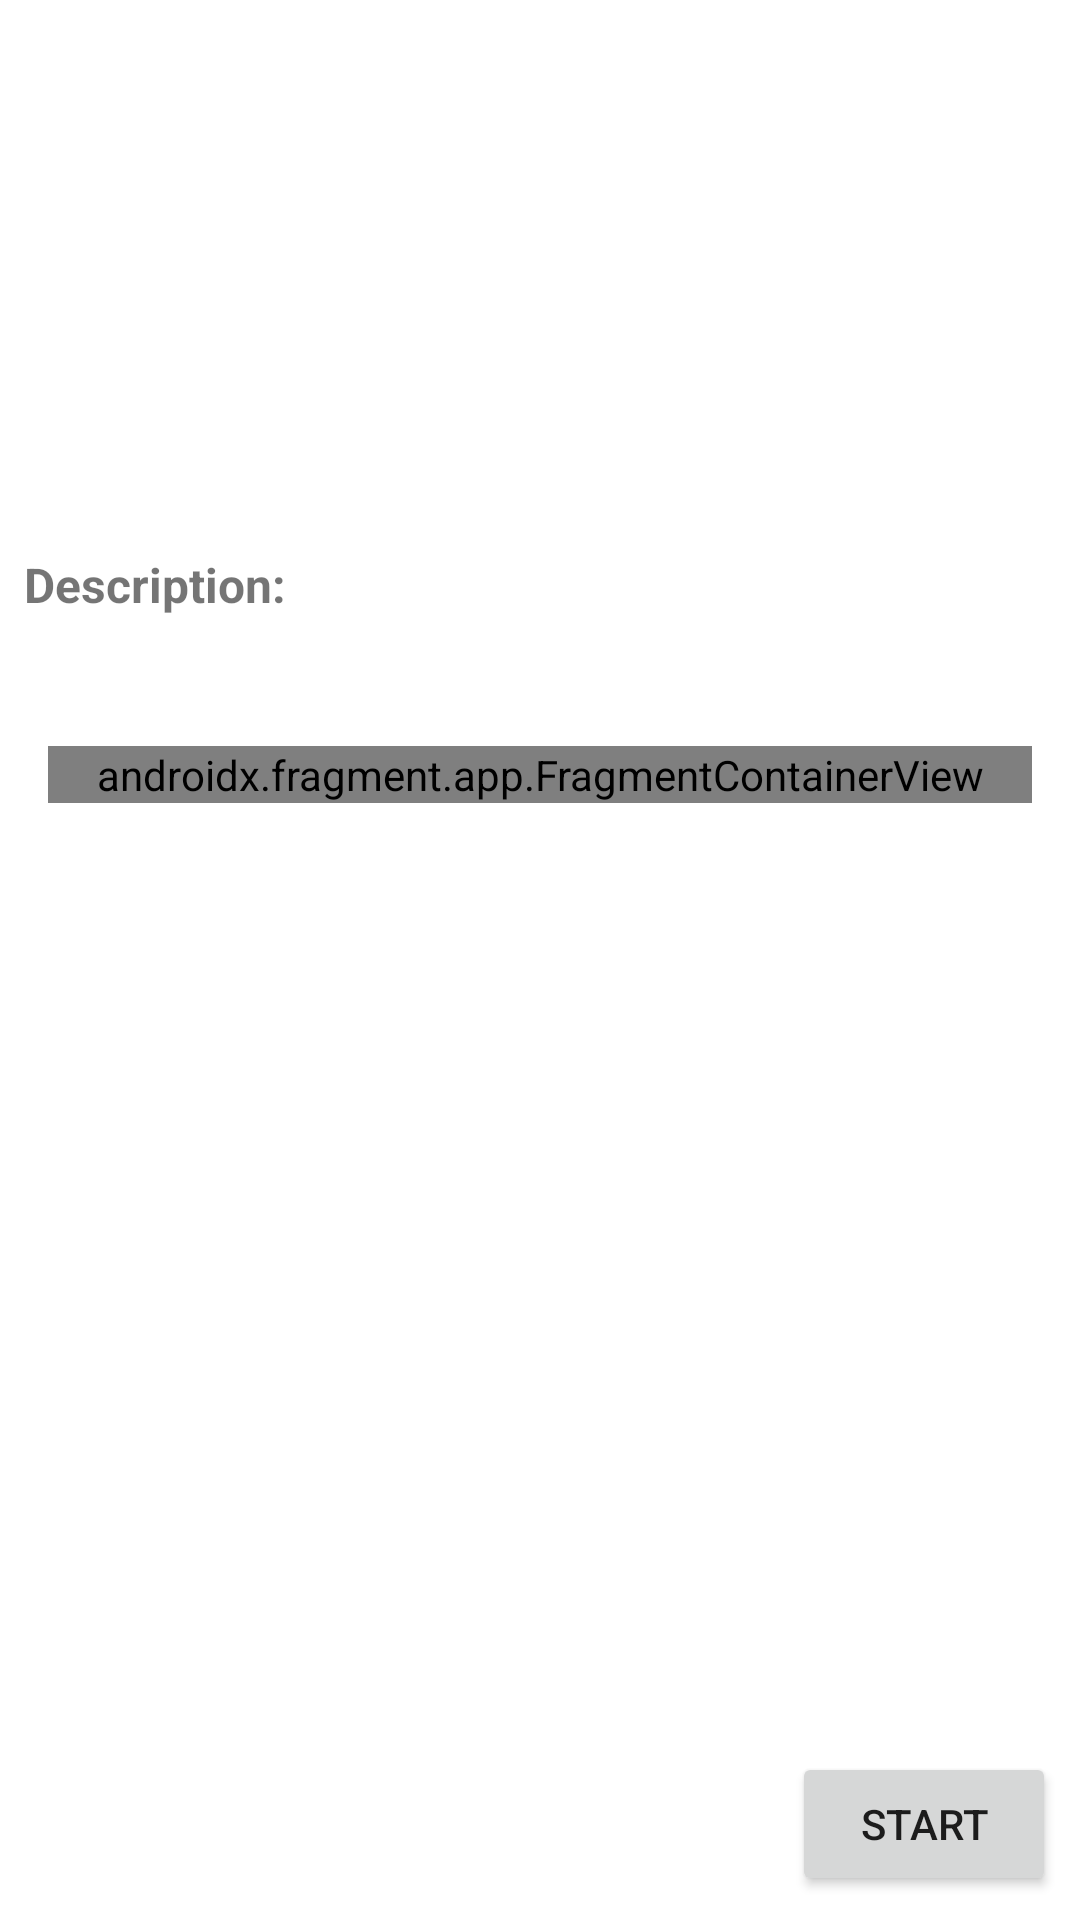

Reconstruct the res/layout file that produces this screen, plus the resources it refers to.
<!-- AndroidManifest.xml: application theme AppTheme -->
<!-- res/layout/course_fragment.xml -->
<?xml version="1.0" encoding="utf-8"?>
<layout xmlns:android="http://schemas.android.com/apk/res/android"
    xmlns:app="http://schemas.android.com/apk/res-auto"
    xmlns:tools="http://schemas.android.com/tools">

    <data>
        <variable
            name="viewModel"
            type="com.example.aqualang.education.course.CourseViewModel" />
    </data>

    <androidx.constraintlayout.widget.ConstraintLayout
        android:padding="8dp"
        android:layout_width="match_parent"
        android:layout_height="match_parent"
        tools:context=".education.course.CourseFragment">

        <TextView
            android:id="@+id/courseInformationTitle"
            android:layout_width="wrap_content"
            android:layout_height="wrap_content"
            android:text="@{viewModel.course.title}"
            android:textSize="18sp"
            android:textStyle="bold"
            app:layout_constraintStart_toStartOf="parent"
            app:layout_constraintTop_toTopOf="parent"
            tools:text="@string/course_title" />

        <TextView
            android:id="@+id/courseInformationAuthorName"
            android:layout_width="wrap_content"
            android:layout_height="wrap_content"
            android:layout_marginTop="8dp"
            android:text="@{viewModel.course.authorName}"
            app:layout_constraintStart_toStartOf="@+id/courseInformationTitle"
            app:layout_constraintTop_toBottomOf="@+id/courseInformationTitle"
            tools:text="@string/author_name" />

        <ImageView
            android:id="@+id/courseInformationImage"
            android:layout_width="180dp"
            android:layout_height="160dp"
            android:contentDescription="@string/course_image"
            app:layout_constraintEnd_toEndOf="parent"
            app:layout_constraintTop_toTopOf="parent"
            tools:src="@tools:sample/avatars" />

        <TextView
            android:id="@+id/description"
            android:layout_width="wrap_content"
            android:layout_height="wrap_content"
            android:layout_marginTop="16dp"
            android:textStyle="bold"
            android:textSize="16sp"
            android:text="@string/description"
            app:layout_constraintStart_toStartOf="parent"
            app:layout_constraintTop_toBottomOf="@+id/courseInformationImage" />

        <TextView
            android:id="@+id/courseInformationDescription"
            android:layout_width="match_parent"
            android:layout_height="wrap_content"
            android:layout_marginStart="8dp"
            android:layout_marginTop="8dp"
            android:layout_marginEnd="8dp"
            android:text="@{viewModel.course.description}"
            app:layout_constraintEnd_toEndOf="parent"
            app:layout_constraintStart_toStartOf="parent"
            app:layout_constraintTop_toBottomOf="@+id/description"
            tools:text="@string/lorem_ipsum" />

        <Button
            android:layout_width="wrap_content"
            android:layout_height="wrap_content"
            android:text="@string/start"
            app:layout_constraintBottom_toBottomOf="parent"
            app:layout_constraintEnd_toEndOf="parent" />

        <androidx.fragment.app.FragmentContainerView
            android:id="@+id/topicList"
            android:name="com.example.aqualang.education.topicList.TopicListFragment"
            android:layout_width="match_parent"
            android:layout_height="wrap_content"
            android:layout_marginStart="8dp"
            android:layout_marginTop="16dp"
            android:layout_marginEnd="8dp"
            app:layout_constraintEnd_toEndOf="parent"
            app:layout_constraintStart_toStartOf="parent"
            app:layout_constraintTop_toBottomOf="@+id/courseInformationDescription" />



    </androidx.constraintlayout.widget.ConstraintLayout>
</layout>
<!-- resources referenced by this layout -->
<resources>
  <string name="author_name">Author Name</string>
  <string name="course_image">Course image</string>
  <string name="course_title">Course title</string>
  <string name="description">Description:</string>
  <string name="lorem_ipsum">Lorem ipsum dolor sit amet, consectetur adipiscing elit, sed do eiusmod tempor incididunt ut labore et dolore magna aliqua. Ut enim ad minim veniam, quis nostrud exercitation ullamco laboris nisi ut aliquip ex ea commodo consequat. Duis aute irure dolor in reprehenderit in voluptate velit esse cillum dolore eu fugiat nulla pariatur. Excepteur sint occaecat cupidatat non proident, sunt in culpa qui officia deserunt mollit anim id est laborum.</string>
  <string name="start">Start</string>
  <style name="AppTheme" parent="Theme.MaterialComponents.Light.DarkActionBar">
          
          <item name="colorPrimary">@color/primaryColor</item>
          <item name="colorPrimaryDark">@color/primaryDarkColor</item>
          <item name="colorAccent">@color/primaryLightColor</item>
          <item name="cardBackgroundColor">@color/primaryColor</item>
          <item name="extendedFloatingActionButtonStyle">@color/primaryColor</item>
      </style>
  <color name="primaryColor">#496fe3</color>
  <color name="primaryDarkColor">#0045b0</color>
  <color name="primaryLightColor">#839dff</color>
</resources>
